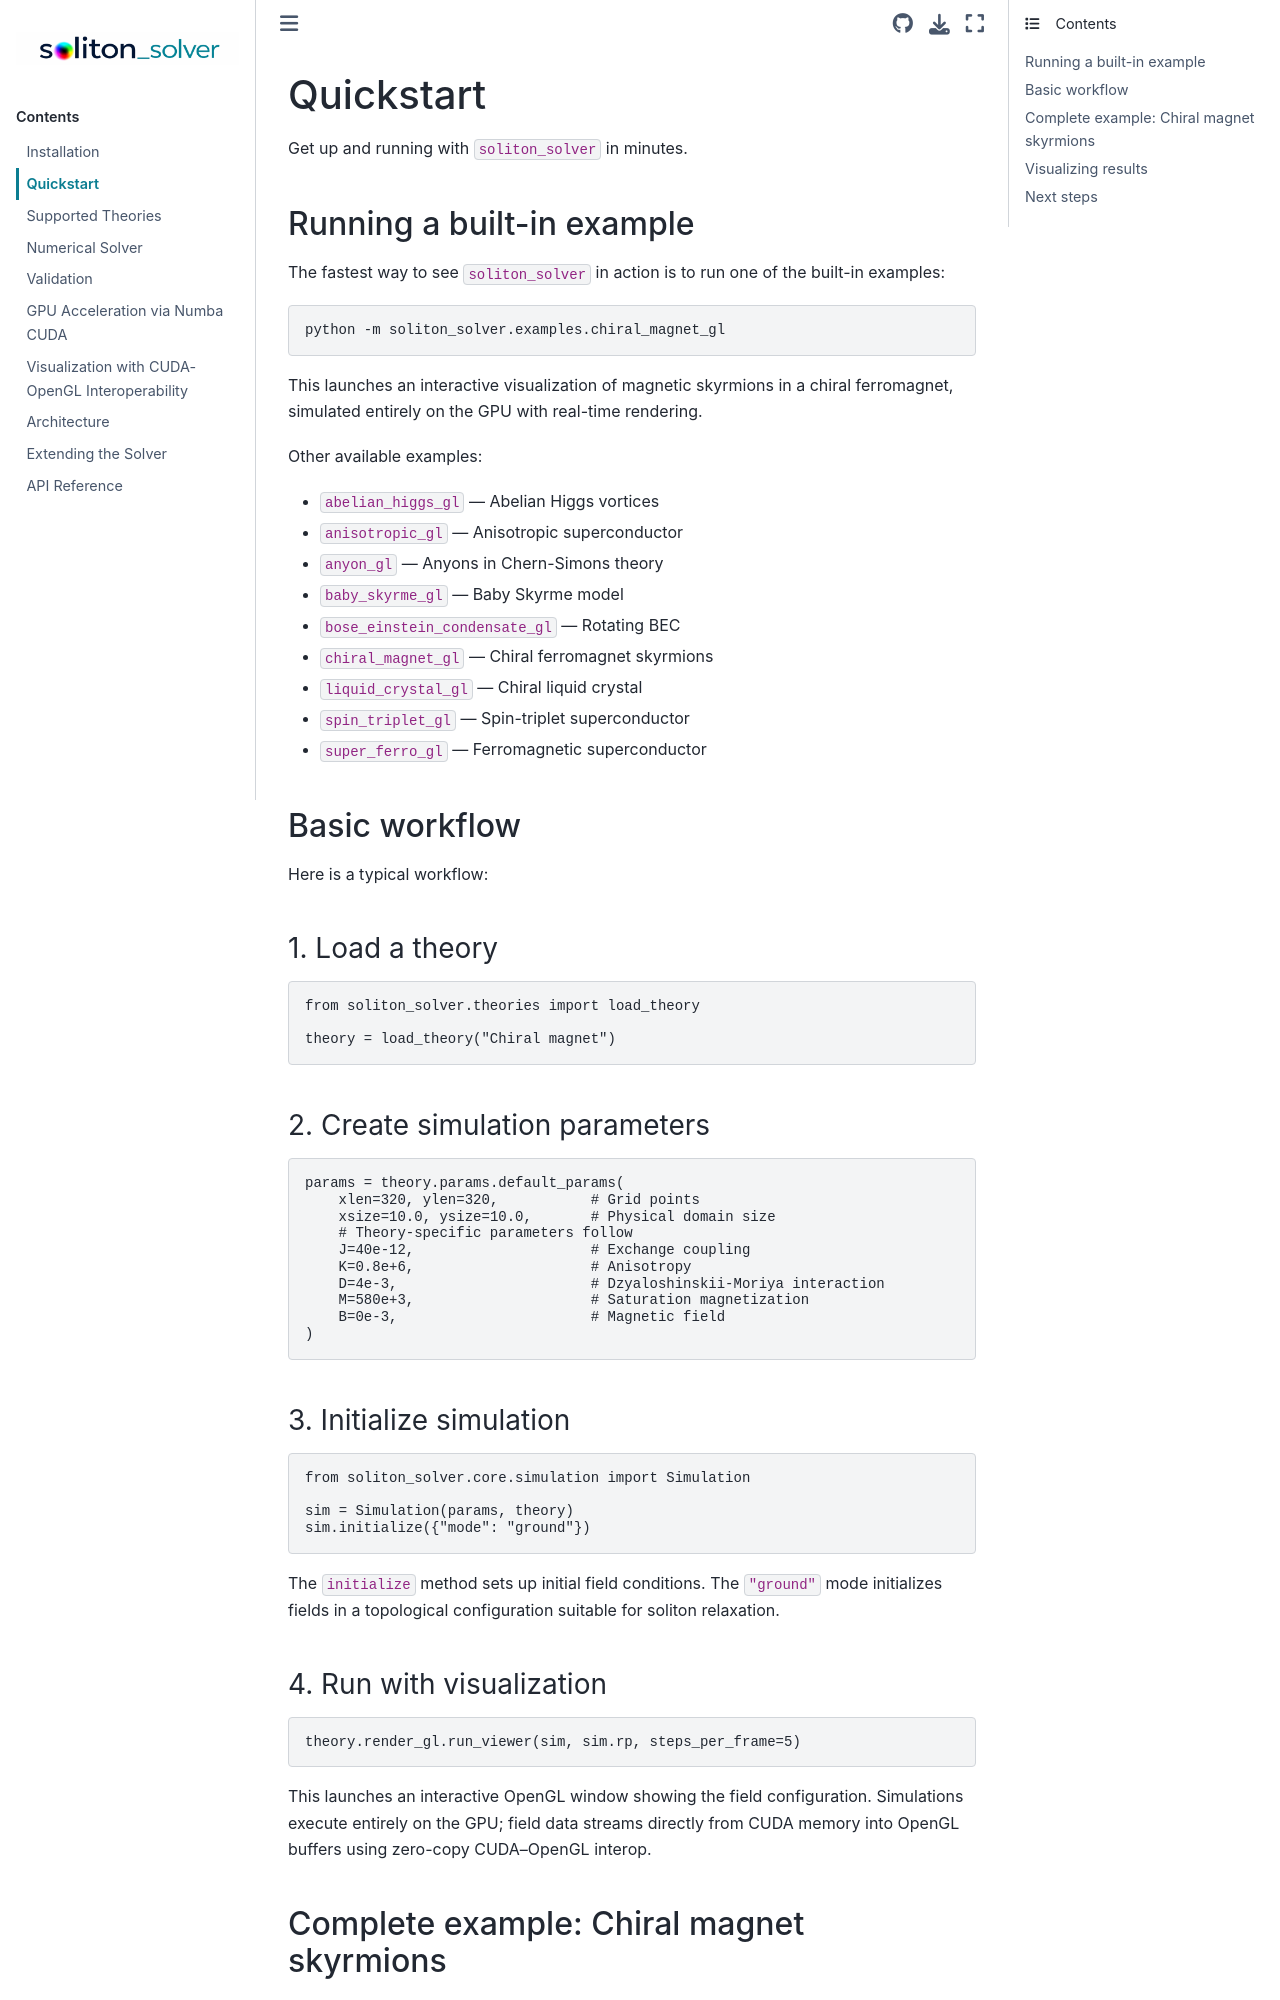

repository: Paulnleask/soliton_solver · page: quickstart.html · generator: sphinx

# Quickstart

Get up and running with `soliton_solver` in minutes.

## Running a built-in example

The fastest way to see `soliton_solver` in action is to run one of the built-in examples:

```bash
python -m soliton_solver.examples.chiral_magnet_gl
```

This launches an interactive visualization of magnetic skyrmions in a chiral ferromagnet, simulated entirely on the GPU with real-time rendering.

Other available examples:

- `abelian_higgs_gl` — Abelian Higgs vortices
- `anisotropic_gl` — Anisotropic superconductor
- `anyon_gl` — Anyons in Chern-Simons theory
- `baby_skyrme_gl` — Baby Skyrme model
- `bose_einstein_condensate_gl` — Rotating BEC
- `chiral_magnet_gl` — Chiral ferromagnet skyrmions
- `liquid_crystal_gl` — Chiral liquid crystal
- `spin_triplet_gl` — Spin-triplet superconductor
- `super_ferro_gl` — Ferromagnetic superconductor

## Basic workflow

Here is a typical workflow:

### 1. Load a theory

```python
from soliton_solver.theories import load_theory

theory = load_theory("Chiral magnet")
```

### 2. Create simulation parameters

```python
params = theory.params.default_params(
    xlen=320, ylen=320,           # Grid points
    xsize=10.0, ysize=10.0,       # Physical domain size
    # Theory-specific parameters follow
    J=40e-12,                     # Exchange coupling
    K=0.8e+6,                     # Anisotropy
    D=4e-3,                       # Dzyaloshinskii-Moriya interaction
    M=580e+3,                     # Saturation magnetization
    B=0e-3,                       # Magnetic field
)
```

### 3. Initialize simulation

```python
from soliton_solver.core.simulation import Simulation

sim = Simulation(params, theory)
sim.initialize({"mode": "ground"})
```

The `initialize` method sets up initial field conditions. The `"ground"` mode initializes fields in a topological configuration suitable for soliton relaxation.

### 4. Run with visualization

```python
theory.render_gl.run_viewer(sim, sim.rp, steps_per_frame=5)
```

This launches an interactive OpenGL window showing the field configuration. Simulations execute entirely on the GPU; field data streams directly from CUDA memory into OpenGL buffers using zero-copy CUDA–OpenGL interop.
